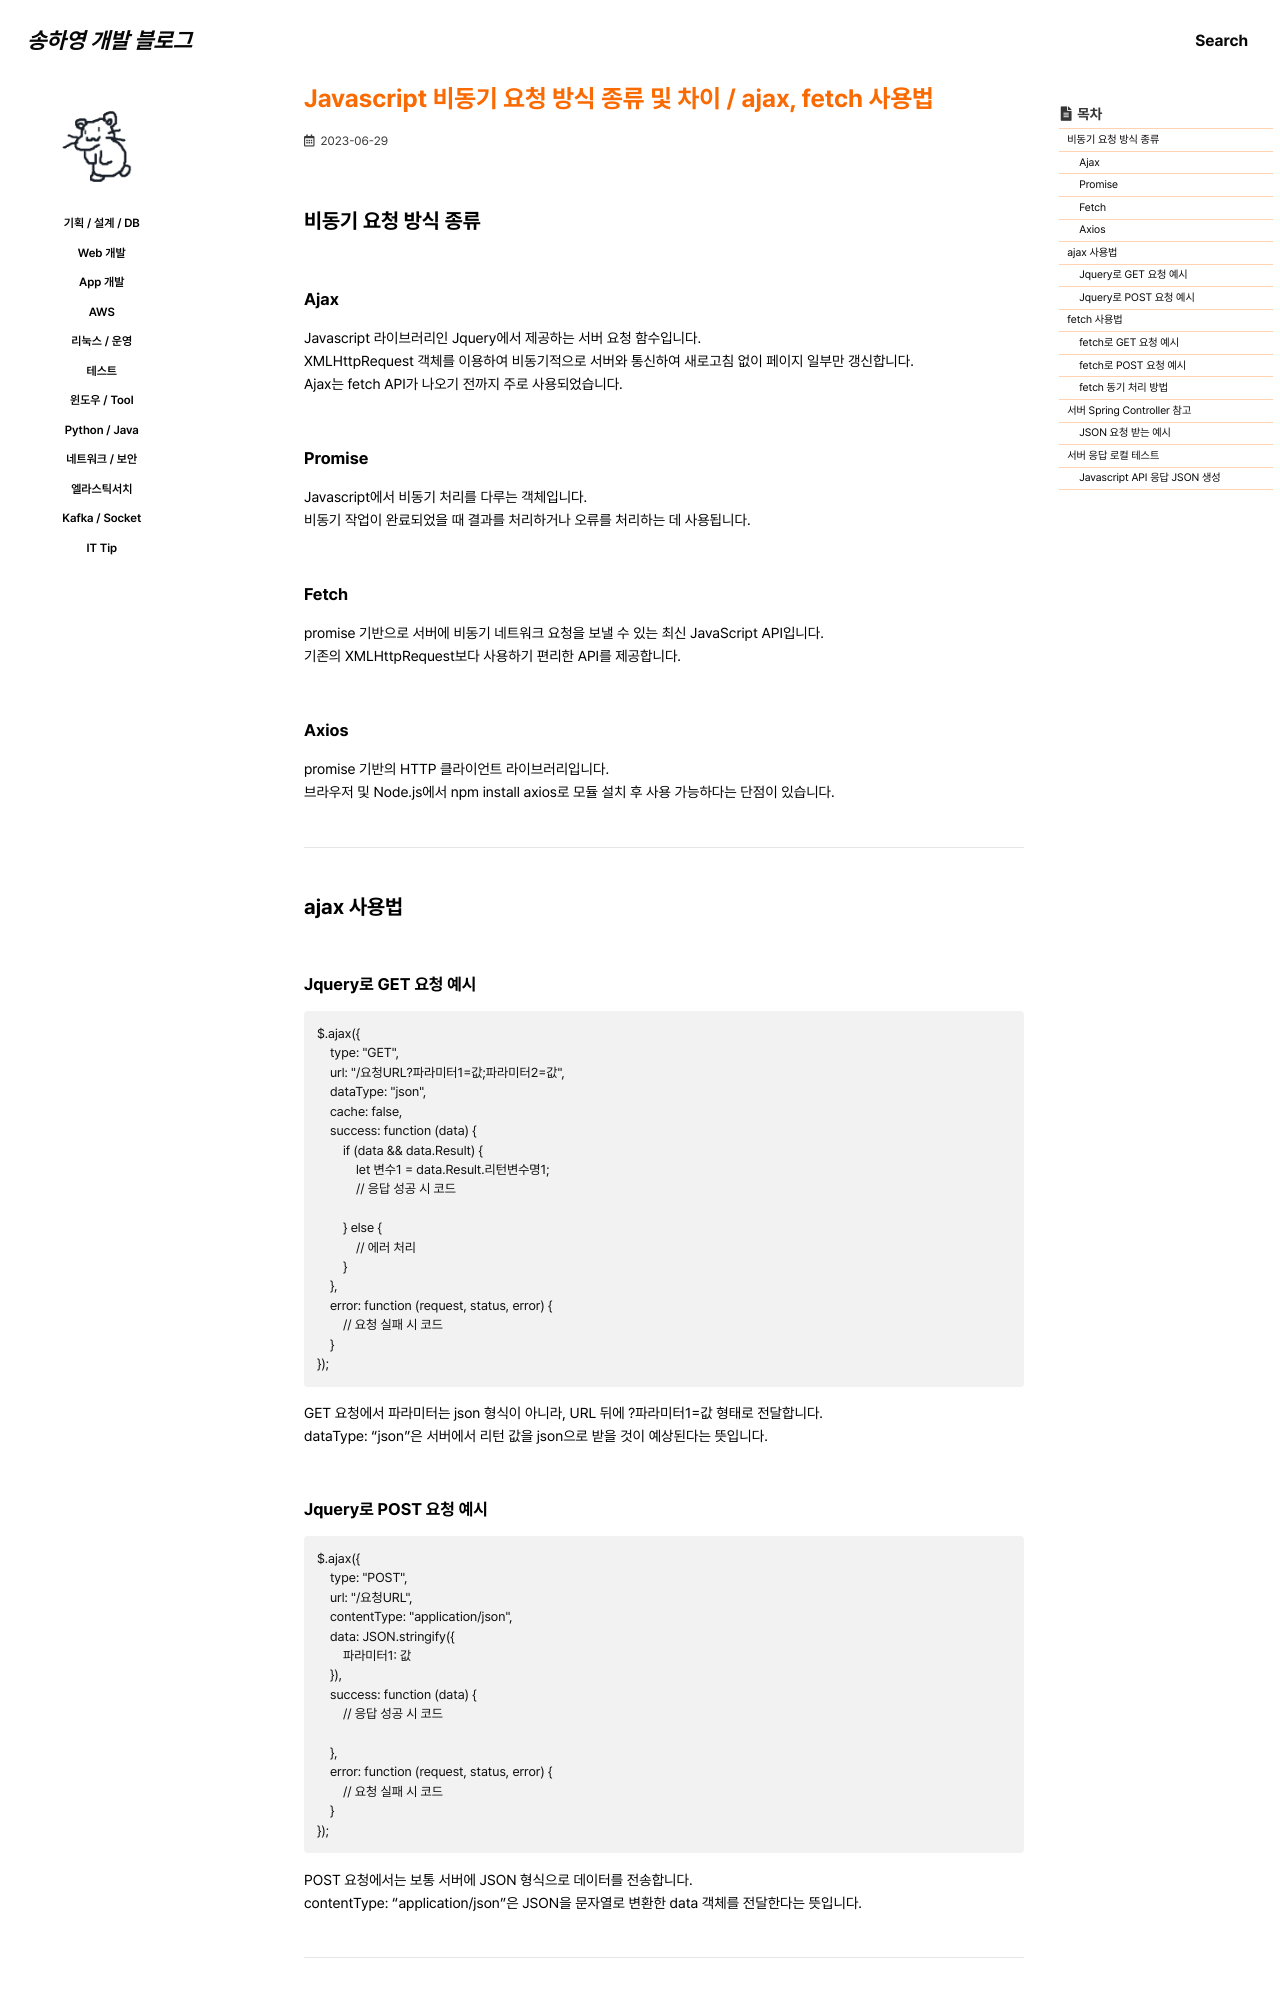

repository: 0songha0/0songha0.github.io · page: web-dev/2023-06-29-1.html · generator: jekyll

---
title: "Javascript 비동기 요청 방식 종류 및 차이 / ajax, fetch 사용법"
excerpt: ""

categories:
   - web-dev
tags:
  - []

permalink: /web-dev/2023-06-29-1

toc: true
toc_sticky: true
 
date: 2023-06-29
last_modified_at: 2023-06-29
---

## 비동기 요청 방식 종류

### Ajax
Javascript 라이브러리인 Jquery에서 제공하는 서버 요청 함수입니다.  
XMLHttpRequest 객체를 이용하여 비동기적으로 서버와 통신하여 새로고침 없이 페이지 일부만 갱신합니다.  
Ajax는 fetch API가 나오기 전까지 주로 사용되었습니다.

### Promise
Javascript에서 비동기 처리를 다루는 객체입니다.  
비동기 작업이 완료되었을 때 결과를 처리하거나 오류를 처리하는 데 사용됩니다.

### Fetch
promise 기반으로 서버에 비동기 네트워크 요청을 보낼 수 있는 최신 JavaScript API입니다.  
기존의 XMLHttpRequest보다 사용하기 편리한 API를 제공합니다.

### Axios
promise 기반의 HTTP 클라이언트 라이브러리입니다.  
브라우저 및 Node.js에서 npm install axios로 모듈 설치 후 사용 가능하다는 단점이 있습니다.

---

## ajax 사용법

### Jquery로 GET 요청 예시
```
$.ajax({
    type: "GET",
    url: "/요청URL?파라미터1=값;파라미터2=값",
    dataType: "json",
    cache: false,
    success: function (data) {
        if (data && data.Result) {
            let 변수1 = data.Result.리턴변수명1;
            // 응답 성공 시 코드

        } else {
            // 에러 처리
        }
    },
    error: function (request, status, error) {
        // 요청 실패 시 코드
    }
});
```
GET 요청에서 파라미터는 json 형식이 아니라, URL 뒤에 ?파라미터1=값 형태로 전달합니다.  
dataType: "json"은 서버에서 리턴 값을 json으로 받을 것이 예상된다는 뜻입니다.
